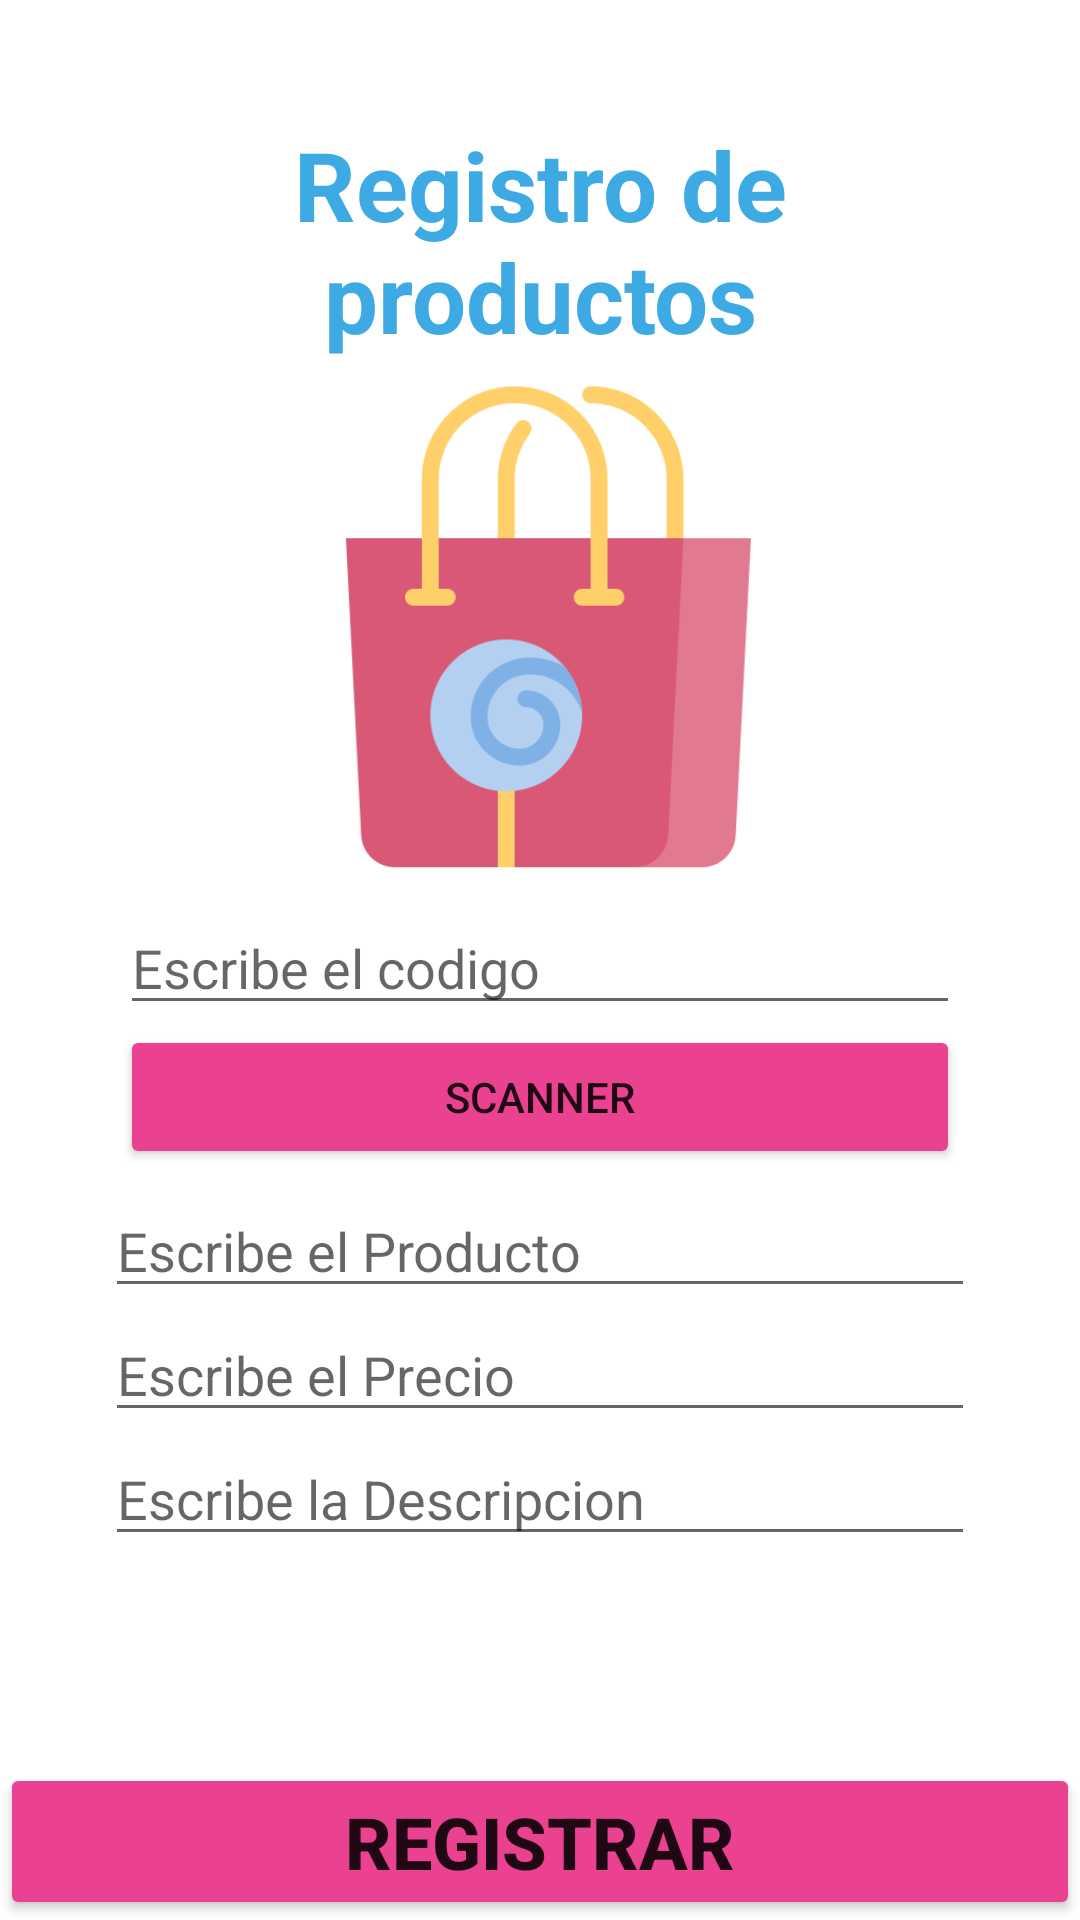

Here is an Android app screen rendered from its layout file. Give the layout XML and the strings, colors and styles it references.
<!-- AndroidManifest.xml: application theme Theme.BD_2022_prueba -->
<!-- res/layout/activity_registro_productos.xml -->
<?xml version="1.0" encoding="utf-8"?>
<RelativeLayout xmlns:android="http://schemas.android.com/apk/res/android"
    xmlns:app="http://schemas.android.com/apk/res-auto"
    xmlns:tools="http://schemas.android.com/tools"
    android:layout_width="match_parent"
    android:layout_height="match_parent"
    tools:context=".RegistroProductosActivity">

    <LinearLayout
        android:layout_width="match_parent"
        android:layout_height="match_parent"
        android:orientation="vertical"
        android:padding="35dp">

        <LinearLayout
            android:layout_width="match_parent"
            android:layout_height="wrap_content"
            android:layout_margin="5dp"
            android:orientation="vertical">

            <TextView
                android:id="@+id/textView3"
                android:layout_width="match_parent"
                android:layout_height="wrap_content"
                android:text="Registro de productos"
                android:textAlignment="center"
                android:textColor="#3EAAE4"
                android:textSize="32sp"
                android:textStyle="bold" />

            <ImageView
                android:id="@+id/imageView3"
                android:layout_width="match_parent"
                android:layout_height="180dp"
                app:srcCompat="@drawable/cesta" />

            <EditText
                android:id="@+id/txtcodigo"
                android:layout_width="match_parent"
                android:layout_height="wrap_content"
                android:hint="Escribe el codigo"
                tools:ignore="TouchTargetSizeCheck" />

            


            <Button
                android:id="@+id/btnLector"
                android:layout_width="match_parent"
                android:layout_height="wrap_content"
                android:text="Scanner"
                app:backgroundTint="#EA4190" />
        </LinearLayout>

        <EditText
            android:id="@+id/txtProducto"
            android:layout_width="match_parent"
            android:layout_height="wrap_content"
            android:hint="Escribe el Producto"
            tools:ignore="TouchTargetSizeCheck" />

        <EditText
            android:id="@+id/txtPrecio"
            android:layout_width="match_parent"
            android:layout_height="wrap_content"
            android:hint="Escribe el Precio"
            tools:ignore="TouchTargetSizeCheck" />

        <EditText
            android:id="@+id/txtDescripcion"
            android:layout_width="match_parent"
            android:layout_height="wrap_content"
            android:hint="Escribe la Descripcion"
            tools:ignore="TouchTargetSizeCheck" />

    </LinearLayout>
    <Button
        android:id="@+id/btnGuardarP"
        android:layout_width="match_parent"
        android:layout_height="wrap_content"
        android:layout_weight="1"
        android:text="Registrar"
        android:textSize="24sp"
        android:layout_alignParentStart="true"
        android:layout_alignParentBottom="true"
        android:textStyle="bold"
        app:backgroundTint="#EA4190"/>

</RelativeLayout>
<!-- resources referenced by this layout -->
<resources>
  <!-- drawable cesta: png bitmap (drawable, 19940 bytes) -->
  <style name="Theme.BD_2022_prueba" parent="Theme.MaterialComponents.DayNight.DarkActionBar">
          
          <item name="colorPrimary">@color/purple_500</item>
          <item name="colorPrimaryVariant">@color/purple_700</item>
          <item name="colorOnPrimary">@color/white</item>
          
          <item name="colorSecondary">@color/teal_200</item>
          <item name="colorSecondaryVariant">@color/teal_700</item>
          <item name="colorOnSecondary">@color/black</item>
          
          <item name="android:statusBarColor" tools:targetApi="l">?attr/colorPrimaryVariant</item>
          
      </style>
  <color name="purple_500">#A0CDED</color>
  <color name="purple_700">#A0CDED</color>
  <color name="white">#FFFFFFFF</color>
  <color name="teal_200">#A0CDED</color>
  <color name="teal_700">#A0CDED</color>
  <color name="black">#FF000000</color>
</resources>
